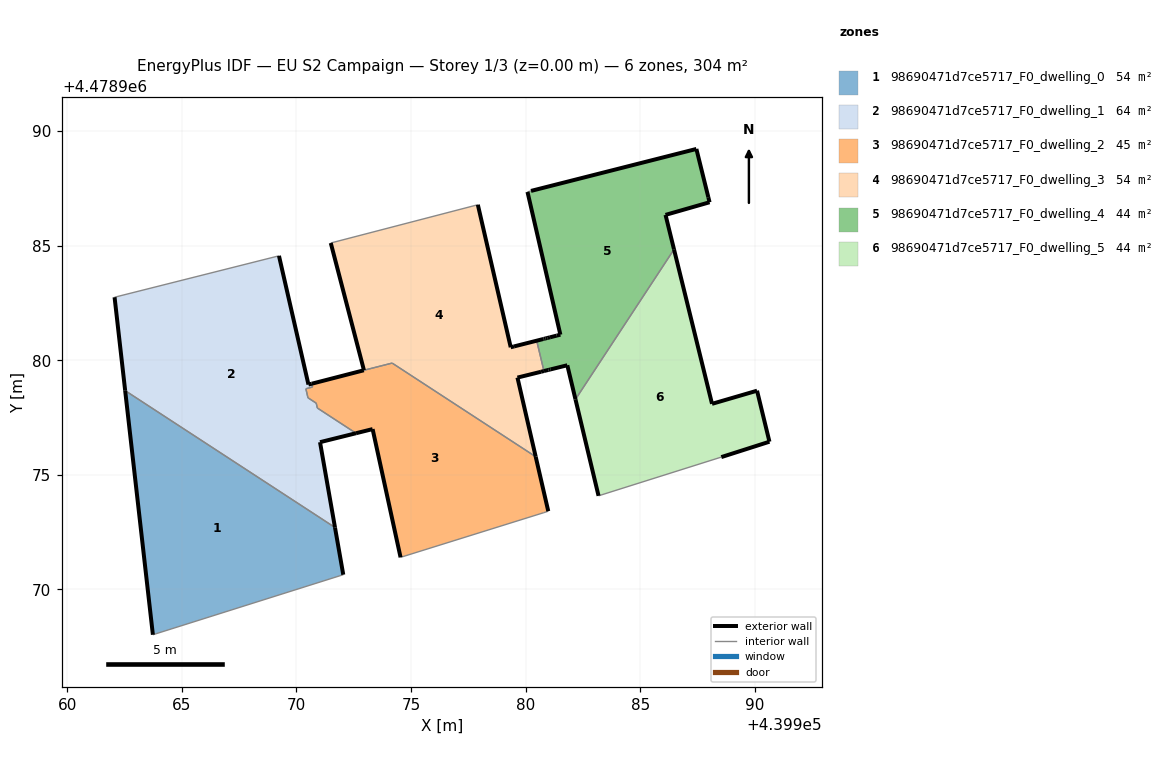
=== STOREY PLAN SPEC (per zone: floor XY polygon, exterior-wall plan segments, windows/doors) ===
zone 1: 98690471d7ce5717_F0_dwelling_0  (54.1 m²)
  floor: (439972.04, 4478970.64) (439971.68, 4478972.70) (439962.53, 4478978.67) (439963.74, 4478968.03)
  exterior wall: (439971.68, 4478972.70) – (439972.04, 4478970.64)  [2.1 m]
  exterior wall: (439963.74, 4478968.03) – (439962.53, 4478978.67)  [10.7 m]
  interior walls: 2
zone 2: 98690471d7ce5717_F0_dwelling_1  (64.2 m²)
  floor: (439971.68, 4478972.70) (439971.03, 4478976.43) (439972.60, 4478976.82) (439970.91, 4478977.92) (439970.86, 4478978.13) (439970.50, 4478978.36) (439970.41, 4478978.76) (439970.70, 4478978.83) (439970.67, 4478978.98) (439970.52, 4478978.94) (439969.24, 4478984.55) (439962.07, 4478982.75) (439962.53, 4478978.67)
  exterior wall: (439969.24, 4478984.55) – (439970.52, 4478978.94)  [5.8 m]
  exterior wall: (439970.52, 4478978.94) – (439970.67, 4478978.98)  [0.1 m]
  exterior wall: (439972.60, 4478976.82) – (439971.03, 4478976.43)  [1.6 m]
  exterior wall: (439971.03, 4478976.43) – (439971.68, 4478972.70)  [3.8 m]
  exterior wall: (439962.53, 4478978.67) – (439962.07, 4478982.75)  [4.1 m]
  interior walls: 8
zone 3: 98690471d7ce5717_F0_dwelling_2  (44.7 m²)
  floor: (439980.79, 4478973.35) (439980.98, 4478973.42) (439980.43, 4478975.79) (439974.17, 4478979.88) (439972.94, 4478979.56) (439970.67, 4478978.98) (439970.70, 4478978.83) (439970.41, 4478978.76) (439970.50, 4478978.36) (439970.86, 4478978.13) (439970.91, 4478977.92) (439972.60, 4478976.82) (439973.32, 4478977.00) (439974.54, 4478971.40)
  exterior wall: (439980.43, 4478975.79) – (439980.98, 4478973.42)  [2.4 m]
  exterior wall: (439974.54, 4478971.40) – (439973.32, 4478977.00)  [5.7 m]
  exterior wall: (439973.32, 4478977.00) – (439972.60, 4478976.82)  [0.7 m]
  exterior wall: (439970.67, 4478978.98) – (439972.94, 4478979.56)  [2.3 m]
  interior walls: 10
zone 4: 98690471d7ce5717_F0_dwelling_3  (53.6 m²)
  floor: (439980.43, 4478975.79) (439979.64, 4478979.24) (439980.67, 4478979.50) (439980.79, 4478979.53) (439980.48, 4478980.85) (439980.55, 4478980.87) (439979.49, 4478980.60) (439979.34, 4478980.57) (439977.91, 4478986.78) (439971.50, 4478985.11) (439972.94, 4478979.56) (439974.17, 4478979.88)
  exterior wall: (439977.91, 4478986.78) – (439979.34, 4478980.57)  [6.4 m]
  exterior wall: (439979.34, 4478980.57) – (439979.49, 4478980.60)  [0.1 m]
  exterior wall: (439979.49, 4478980.60) – (439980.77, 4478980.93)  [1.3 m]
  exterior wall: (439980.79, 4478979.53) – (439980.67, 4478979.50)  [0.1 m]
  exterior wall: (439980.67, 4478979.50) – (439979.64, 4478979.24)  [1.1 m]
  exterior wall: (439979.64, 4478979.24) – (439980.43, 4478975.79)  [3.5 m]
  exterior wall: (439972.94, 4478979.56) – (439971.50, 4478985.11)  [5.7 m]
  interior walls: 5
zone 5: 98690471d7ce5717_F0_dwelling_4  (43.9 m²)
  floor: (439982.17, 4478978.29) (439986.47, 4478984.83) (439986.10, 4478986.34) (439988.02, 4478986.89) (439987.96, 4478987.11) (439987.44, 4478989.22) (439980.23, 4478987.39) (439980.08, 4478987.34) (439981.51, 4478981.12) (439981.35, 4478981.07) (439981.06, 4478981.00) (439980.94, 4478980.97) (439980.86, 4478980.95) (439980.80, 4478980.93) (439980.55, 4478980.87) (439980.77, 4478980.93) (439980.48, 4478980.85) (439980.79, 4478979.53) (439980.99, 4478979.58) (439981.08, 4478979.60) (439981.81, 4478979.78)
  exterior wall: (439981.51, 4478981.12) – (439980.08, 4478987.34)  [6.4 m]
  exterior wall: (439980.23, 4478987.39) – (439987.44, 4478989.22)  [7.4 m]
  exterior wall: (439987.44, 4478989.22) – (439987.97, 4478987.11)  [2.2 m]
  exterior wall: (439987.97, 4478987.11) – (439988.02, 4478986.89)  [0.2 m]
  exterior wall: (439988.02, 4478986.89) – (439986.10, 4478986.34)  [2.0 m]
  exterior wall: (439986.10, 4478986.34) – (439986.47, 4478984.83)  [1.5 m]
  exterior wall: (439982.17, 4478978.29) – (439981.81, 4478979.78)  [1.5 m]
  exterior wall: (439981.81, 4478979.78) – (439981.09, 4478979.60)  [0.8 m]
  exterior wall: (439981.09, 4478979.60) – (439980.99, 4478979.58)  [0.1 m]
  exterior wall: (439980.99, 4478979.58) – (439980.79, 4478979.53)  [0.2 m]
  exterior wall: (439980.80, 4478980.93) – (439980.86, 4478980.95)  [0.1 m]
  exterior wall: (439980.86, 4478980.95) – (439980.94, 4478980.97)  [0.1 m]
  exterior wall: (439980.94, 4478980.97) – (439981.06, 4478981.00)  [0.1 m]
  exterior wall: (439981.06, 4478981.00) – (439981.35, 4478981.07)  [0.3 m]
  exterior wall: (439981.35, 4478981.07) – (439981.51, 4478981.12)  [0.2 m]
  exterior wall: (439980.77, 4478980.93) – (439980.80, 4478980.93)  [0.0 m]
  interior walls: 4
zone 6: 98690471d7ce5717_F0_dwelling_5  (43.8 m²)
  floor: (439990.63, 4478976.45) (439990.09, 4478978.67) (439988.13, 4478978.10) (439986.47, 4478984.83) (439982.17, 4478978.29) (439983.18, 4478974.09) (439988.53, 4478975.78)
  exterior wall: (439990.63, 4478976.45) – (439988.53, 4478975.78)  [2.2 m]
  exterior wall: (439983.18, 4478974.09) – (439982.17, 4478978.29)  [4.3 m]
  exterior wall: (439986.47, 4478984.83) – (439988.13, 4478978.10)  [6.9 m]
  exterior wall: (439988.13, 4478978.10) – (439990.09, 4478978.67)  [2.0 m]
  exterior wall: (439990.09, 4478978.67) – (439990.63, 4478976.45)  [2.3 m]
  interior walls: 2

=== DERIVED (storey summary) ===
Building: EU S2 Campaign
Storey: 1 of 3  (floor level z = 0.00 m)
Storey gross floor area: 304.2 m²
Zones on this storey: 6
  - 98690471d7ce5717_F0_dwelling_0: floor 54.1 m²; exterior wall 12.8 m (38.4 m²); WWR 0.0%
  - 98690471d7ce5717_F0_dwelling_1: floor 64.2 m²; exterior wall 15.4 m (46.2 m²); WWR 0.0%
  - 98690471d7ce5717_F0_dwelling_2: floor 44.7 m²; exterior wall 11.3 m (33.8 m²); WWR 0.0%
  - 98690471d7ce5717_F0_dwelling_3: floor 53.6 m²; exterior wall 18.3 m (55.0 m²); WWR 0.0%
  - 98690471d7ce5717_F0_dwelling_4: floor 43.9 m²; exterior wall 23.1 m (69.4 m²); WWR 0.0%
  - 98690471d7ce5717_F0_dwelling_5: floor 43.8 m²; exterior wall 17.8 m (53.4 m²); WWR 0.0%
Zone adjacency (shared interzone walls):
  - 98690471d7ce5717_F0_dwelling_0 ↔ 98690471d7ce5717_F0_dwelling_1
  - 98690471d7ce5717_F0_dwelling_1 ↔ 98690471d7ce5717_F0_dwelling_2
  - 98690471d7ce5717_F0_dwelling_2 ↔ 98690471d7ce5717_F0_dwelling_3
  - 98690471d7ce5717_F0_dwelling_3 ↔ 98690471d7ce5717_F0_dwelling_4
  - 98690471d7ce5717_F0_dwelling_4 ↔ 98690471d7ce5717_F0_dwelling_5